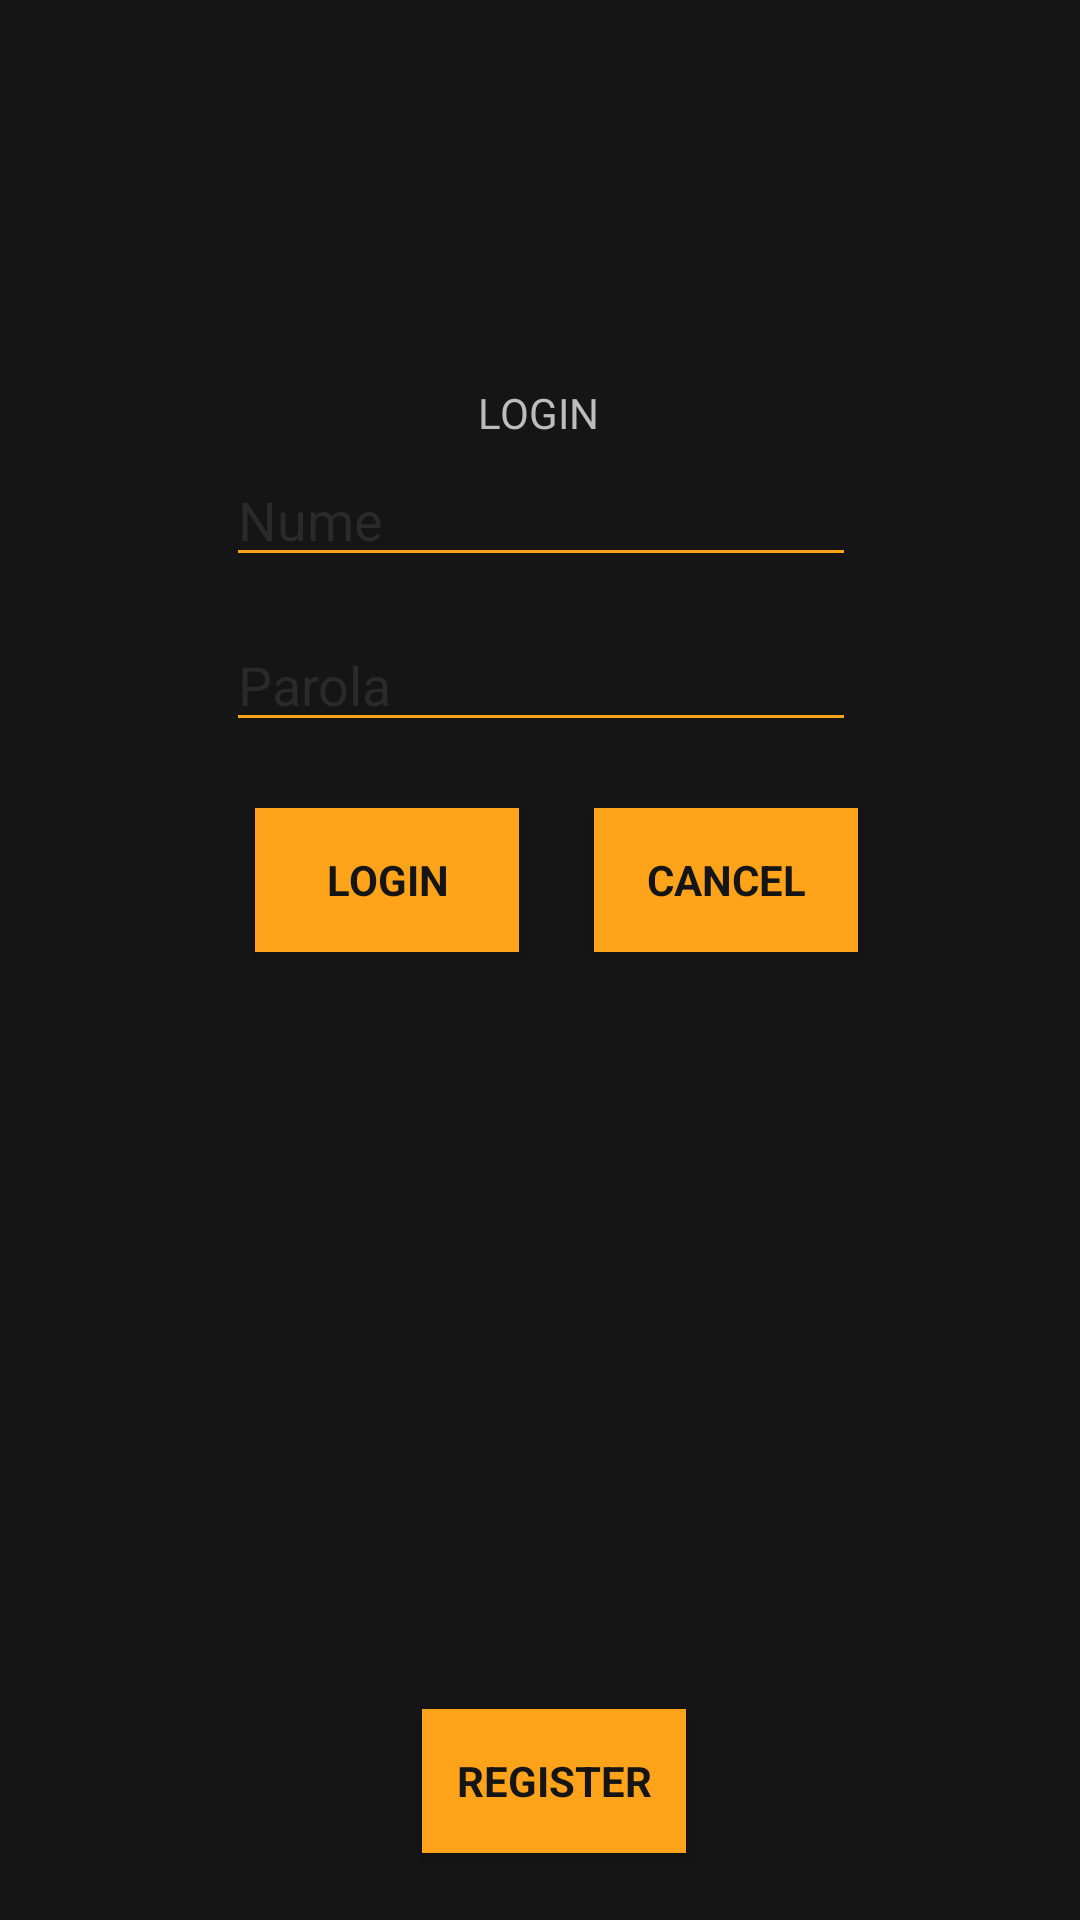

Reconstruct the res/layout file that produces this screen, plus the resources it refers to.
<!-- AndroidManifest.xml: application theme AppTheme -->
<!-- res/layout/activity_main.xml -->
<?xml version="1.0" encoding="utf-8"?>
<androidx.constraintlayout.widget.ConstraintLayout xmlns:android="http://schemas.android.com/apk/res/android"
    xmlns:app="http://schemas.android.com/apk/res-auto"
    xmlns:tools="http://schemas.android.com/tools"
    android:layout_width="match_parent"
    android:layout_height="match_parent"
    tools:context=".MainActivity">

    <EditText
        android:id="@+id/etParola"
        android:layout_width="wrap_content"
        android:layout_height="wrap_content"
        android:autofillHints=""
        android:ems="10"
        android:hint="@string/parola"
        android:inputType="textPassword"
        app:layout_constraintBottom_toBottomOf="parent"
        app:layout_constraintEnd_toEndOf="parent"
        app:layout_constraintHorizontal_bias="0.502"
        app:layout_constraintStart_toStartOf="parent"
        app:layout_constraintTop_toBottomOf="@+id/etNume"
        app:layout_constraintVertical_bias="0.034"
        style="@style/EditTextStyle"/>

    <Button
        android:id="@+id/btnLogin"
        android:layout_width="wrap_content"
        android:layout_height="wrap_content"
        android:text="@string/login"
        app:layout_constraintBottom_toBottomOf="parent"
        app:layout_constraintEnd_toEndOf="parent"
        app:layout_constraintHorizontal_bias="0.312"
        app:layout_constraintStart_toStartOf="parent"
        app:layout_constraintTop_toBottomOf="@+id/etParola"
        app:layout_constraintVertical_bias="0.064"
        style="@style/ButtonStyle"/>

    <EditText
        android:id="@+id/etNume"
        android:layout_width="wrap_content"
        android:layout_height="wrap_content"
        android:ems="10"
        android:hint="@string/nume"
        android:importantForAutofill="no"
        android:inputType="textPersonName"
        app:layout_constraintBottom_toBottomOf="parent"
        app:layout_constraintEnd_toEndOf="parent"
        app:layout_constraintHorizontal_bias="0.502"
        app:layout_constraintStart_toStartOf="parent"
        app:layout_constraintTop_toTopOf="parent"
        app:layout_constraintVertical_bias="0.252"
        style="@style/EditTextStyle"/>

    <TextView
        android:id="@+id/textViewLogin"
        android:layout_width="wrap_content"
        android:layout_height="wrap_content"
        android:layout_marginTop="128dp"
        android:text="LOGIN"
        app:layout_constraintBottom_toTopOf="@+id/etNume"
        app:layout_constraintEnd_toEndOf="parent"
        app:layout_constraintHorizontal_bias="0.498"
        app:layout_constraintStart_toStartOf="parent"
        app:layout_constraintTop_toTopOf="parent"
        app:layout_constraintVertical_bias="0.0" />

    <Button
        android:id="@+id/btnCancel"
        android:layout_width="wrap_content"
        android:layout_height="wrap_content"
        android:text="@string/cancel"
        app:layout_constraintBottom_toBottomOf="parent"
        app:layout_constraintEnd_toEndOf="parent"
        app:layout_constraintHorizontal_bias="0.253"
        app:layout_constraintStart_toEndOf="@+id/btnLogin"
        app:layout_constraintTop_toBottomOf="@+id/etParola"
        app:layout_constraintVertical_bias="0.064"
        style="@style/ButtonStyle"/>

    <Button
        android:id="@+id/btnRegister"
        android:layout_width="wrap_content"
        android:layout_height="wrap_content"
        android:text="@string/register"
        app:layout_constraintBottom_toBottomOf="parent"
        app:layout_constraintEnd_toStartOf="@+id/btnCancel"
        app:layout_constraintHorizontal_bias="0.518"
        app:layout_constraintStart_toEndOf="@+id/btnLogin"
        app:layout_constraintTop_toBottomOf="@+id/etParola"
        app:layout_constraintVertical_bias="0.935"
        style="@style/ButtonStyle"/>


</androidx.constraintlayout.widget.ConstraintLayout>
<!-- resources referenced by this layout -->
<resources>
  <string name="cancel">Cancel</string>
  <string name="login">Login</string>
  <string name="nume">Nume</string>
  <string name="parola">Parola</string>
  <string name="register">Register</string>
  <style name="ButtonStyle" parent="@android:style/Widget.Button">
          <item name="android:textColor">@color/colorPrimaryDark</item>
          <item name="android:background">@color/colorHub</item>
          <item name="android:textStyle">bold</item>
          <item name="android:textAllCaps">true</item>
      </style>
  <style name="EditTextStyle">
          <item name="android:textColor">@color/colorAccent</item>
          <item name="colorControlActivated">@color/colorHub</item>
          <item name="colorControlHighlight">@color/colorHub</item>
          <item name="android:textColorHint">@color/colorPrimary</item>
      </style>
  <style name="AppTheme" parent="Theme.AppCompat.Light.DarkActionBar">
          
          <item name="colorPrimary">@color/colorPrimary</item>
          <item name="colorPrimaryDark">@color/colorPrimaryDark</item>
          <item name="colorAccent">@color/colorAccent</item>
          <item name="android:windowBackground">@color/colorIt</item>
          <item name="android:textColorHint">@color/colorAccent</item>
          <item name="android:textColor">@color/colorAccent</item>
          <item name="colorControlNormal">@color/colorHub</item>
      </style>
  <color name="colorPrimaryDark">#151515</color>
  <color name="colorHub">#FFA31A</color>
  <color name="colorAccent">#bdbdbd</color>
  <color name="colorPrimary">#2a2a2a</color>
  <color name="colorIt">#151515</color>
</resources>
